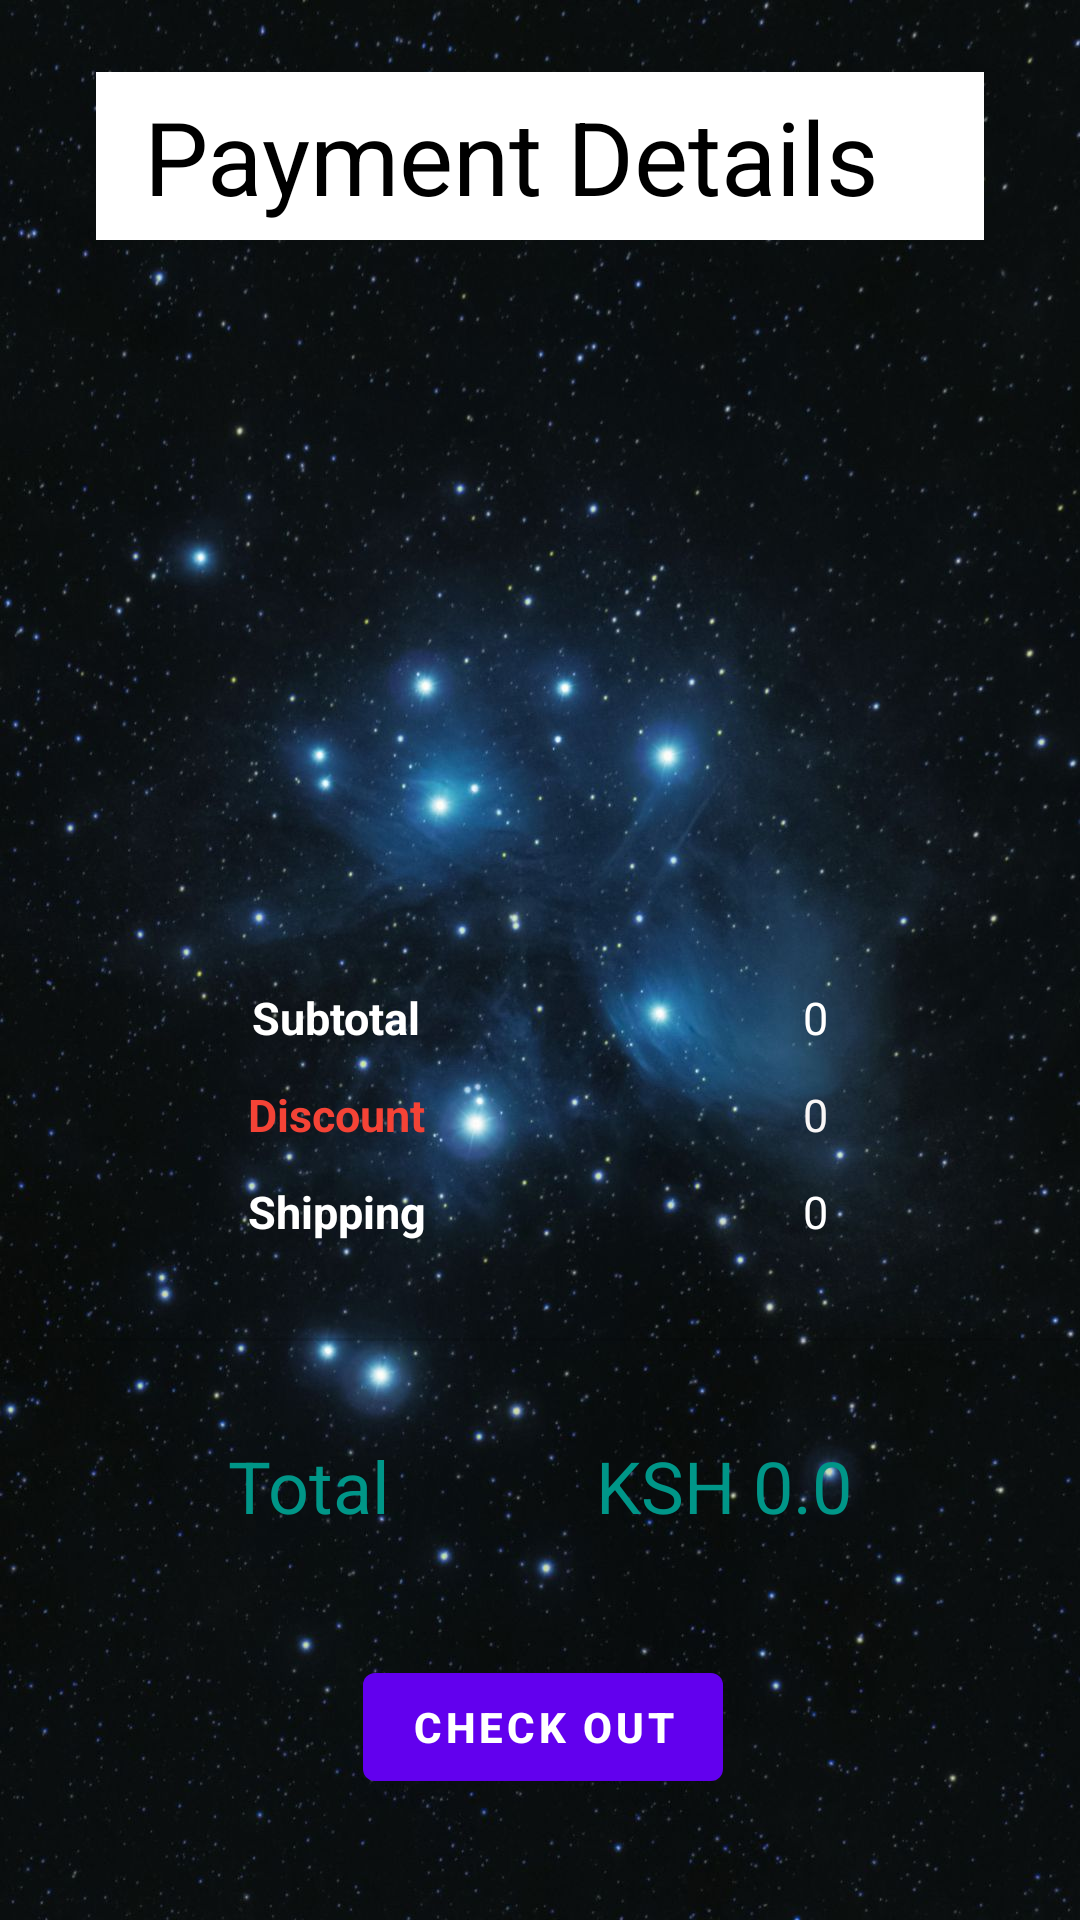

Write the Android layout XML for this screen, with the resource values it uses.
<!-- AndroidManifest.xml: activity theme Theme.My_Gari.Actionbar -->
<!-- res/layout/activity_payment.xml -->
<?xml version="1.0" encoding="utf-8"?>
<androidx.constraintlayout.widget.ConstraintLayout xmlns:android="http://schemas.android.com/apk/res/android"
    xmlns:app="http://schemas.android.com/apk/res-auto"
    xmlns:tools="http://schemas.android.com/tools"
    android:layout_width="match_parent"
    android:layout_height="match_parent"
    tools:context=".activities.PaymentActivity"
    android:background="@drawable/pink2">

    <androidx.appcompat.widget.Toolbar
        android:id="@+id/payment_toolbar"
        android:layout_width="match_parent"
        android:layout_height="wrap_content"
        android:layout_marginStart="32dp"
        android:layout_marginTop="24dp"
        android:layout_marginEnd="32dp"
        android:background="@color/white"
        app:layout_constraintEnd_toEndOf="parent"
        app:layout_constraintHorizontal_bias="0.0"
        app:layout_constraintStart_toStartOf="parent"
        app:layout_constraintTop_toTopOf="parent"
        app:subtitleTextColor="@color/black"
        app:title="Payment Details"
        app:titleTextAppearance="@style/TextAppearance.AppCompat.Display1"
        app:titleTextColor="@color/black" />


    <ImageView
        android:id="@+id/imageView3"
        android:layout_width="401dp"
        android:layout_height="217dp"
        android:layout_marginTop="32dp"
        android:contentDescription="@string/creditcard"
        android:src="@drawable/credit_card"
        app:layout_constraintEnd_toEndOf="parent"
        app:layout_constraintHorizontal_bias="0.0"
        app:layout_constraintStart_toStartOf="parent"
        app:layout_constraintTop_toBottomOf="@+id/payment_toolbar" />

    <TextView
        android:id="@+id/textView12"
        android:layout_width="wrap_content"
        android:layout_height="wrap_content"
        android:layout_marginStart="84dp"
        android:text="@string/subtotal"
        android:textColor="@color/white"
        android:textSize="15sp"
        android:textStyle="bold"
        app:layout_constraintStart_toStartOf="parent"
        app:layout_constraintTop_toBottomOf="@+id/imageView3" />

    <TextView
        android:id="@+id/textView14"
        android:layout_width="wrap_content"
        android:layout_height="wrap_content"
        android:layout_marginTop="12dp"
        android:text="@string/discount"
        android:textColor="#F44336"
        android:textSize="15sp"
        android:textStyle="bold"
        app:layout_constraintEnd_toEndOf="@+id/textView12"
        app:layout_constraintStart_toStartOf="@+id/textView12"
        app:layout_constraintTop_toBottomOf="@+id/textView12" />

    <TextView
        android:id="@+id/textView15"
        android:layout_width="wrap_content"
        android:layout_height="wrap_content"
        android:layout_marginTop="12dp"
        android:text="@string/shipping"
        android:textColor="@color/white"
        android:textSize="15sp"
        android:textStyle="bold"
        app:layout_constraintEnd_toEndOf="@+id/textView14"
        app:layout_constraintStart_toStartOf="@+id/textView14"
        app:layout_constraintTop_toBottomOf="@+id/textView14" />

    <TextView
        android:id="@+id/sub_total"
        android:layout_width="wrap_content"
        android:layout_height="wrap_content"
        android:layout_marginEnd="84dp"
        android:text="@string/_0"
        android:textColor="@color/white"
        android:textSize="15sp"
        app:layout_constraintEnd_toEndOf="parent"
        app:layout_constraintTop_toBottomOf="@+id/imageView3" />

    <TextView
        android:id="@+id/textView17"
        android:layout_width="wrap_content"
        android:layout_height="wrap_content"
        android:layout_marginTop="12dp"
        android:text="@string/_0"
        android:textColor="#F8F5F5"
        android:textSize="15sp"
        app:layout_constraintEnd_toEndOf="@+id/sub_total"
        app:layout_constraintStart_toStartOf="@+id/sub_total"
        app:layout_constraintTop_toBottomOf="@+id/sub_total" />

    <TextView
        android:id="@+id/textView18"
        android:layout_width="wrap_content"
        android:layout_height="wrap_content"
        android:layout_marginTop="12dp"
        android:text="@string/_0"
        android:textColor="@color/white"
        android:textSize="15sp"
        app:layout_constraintEnd_toEndOf="@+id/textView17"
        app:layout_constraintStart_toStartOf="@+id/textView17"
        app:layout_constraintTop_toBottomOf="@+id/textView17" />

    <View
        android:id="@+id/divider5"
        android:layout_width="430dp"
        android:layout_height="1dp"
        android:layout_marginTop="32dp"
        android:background="?android:attr/listDivider"
        app:layout_constraintEnd_toEndOf="parent"
        app:layout_constraintStart_toStartOf="parent"
        app:layout_constraintTop_toBottomOf="@+id/textView15" />

    <TextView
        android:id="@+id/textView19"
        android:layout_width="wrap_content"
        android:layout_height="wrap_content"
        android:layout_marginStart="76dp"
        android:layout_marginTop="32dp"
        android:text="@string/total"
        android:textColor="#009688"
        android:textSize="24sp"
        app:layout_constraintStart_toStartOf="parent"
        app:layout_constraintTop_toBottomOf="@+id/divider5" />

    <TextView
        android:id="@+id/total_amt"
        android:layout_width="wrap_content"
        android:layout_height="wrap_content"
        android:layout_marginTop="32dp"
        android:layout_marginEnd="76dp"
        android:text="@string/ksh_0_0"
        android:textColor="#009688"
        android:textSize="24sp"
        app:layout_constraintEnd_toEndOf="parent"
        app:layout_constraintTop_toBottomOf="@+id/divider5" />

    <Button
        android:id="@+id/pay_btn"
        android:layout_width="wrap_content"
        android:layout_height="wrap_content"
        android:text="@string/check_out"
        android:textColor="@android:color/white"
        android:textStyle="bold"
        app:layout_constraintBottom_toBottomOf="parent"
        app:layout_constraintEnd_toEndOf="parent"
        app:layout_constraintHorizontal_bias="0.504"
        app:layout_constraintStart_toStartOf="parent"
        app:layout_constraintTop_toBottomOf="@+id/textView19" />

</androidx.constraintlayout.widget.ConstraintLayout>
<!-- resources referenced by this layout -->
<resources>
  <color name="black">#FF000000</color>
  <color name="white">#FFFFFFFF</color>
  <!-- drawable pink2: jpg bitmap (drawable, 149808 bytes) -->
  <string name="_0">0</string>
  <string name="check_out">Check Out</string>
  <string name="creditcard">creditCard</string>
  <string name="discount">Discount</string>
  <string name="ksh_0_0">KSH 0.0</string>
  <string name="shipping">Shipping</string>
  <string name="subtotal">Subtotal</string>
  <string name="total">Total</string>
  <style name="Theme.My_Gari.Actionbar" parent="Theme.MaterialComponents.DayNight.DarkActionBar">
          
          <item name="colorPrimary">@color/purple_500</item>
          <item name="colorPrimaryVariant">@color/purple_700</item>
          <item name="colorOnPrimary">@color/white</item>
          
          <item name="colorSecondary">@color/teal_200</item>
          <item name="colorSecondaryVariant">@color/teal_700</item>
          <item name="colorOnSecondary">@color/black</item>
          
          <item name="android:statusBarColor">?attr/colorPrimaryVariant</item>
          
      </style>
  <color name="purple_500">#FF6200EE</color>
  <color name="purple_700">#FF3700B3</color>
  <color name="teal_200">#FF03DAC5</color>
  <color name="teal_700">#FF018786</color>
</resources>
